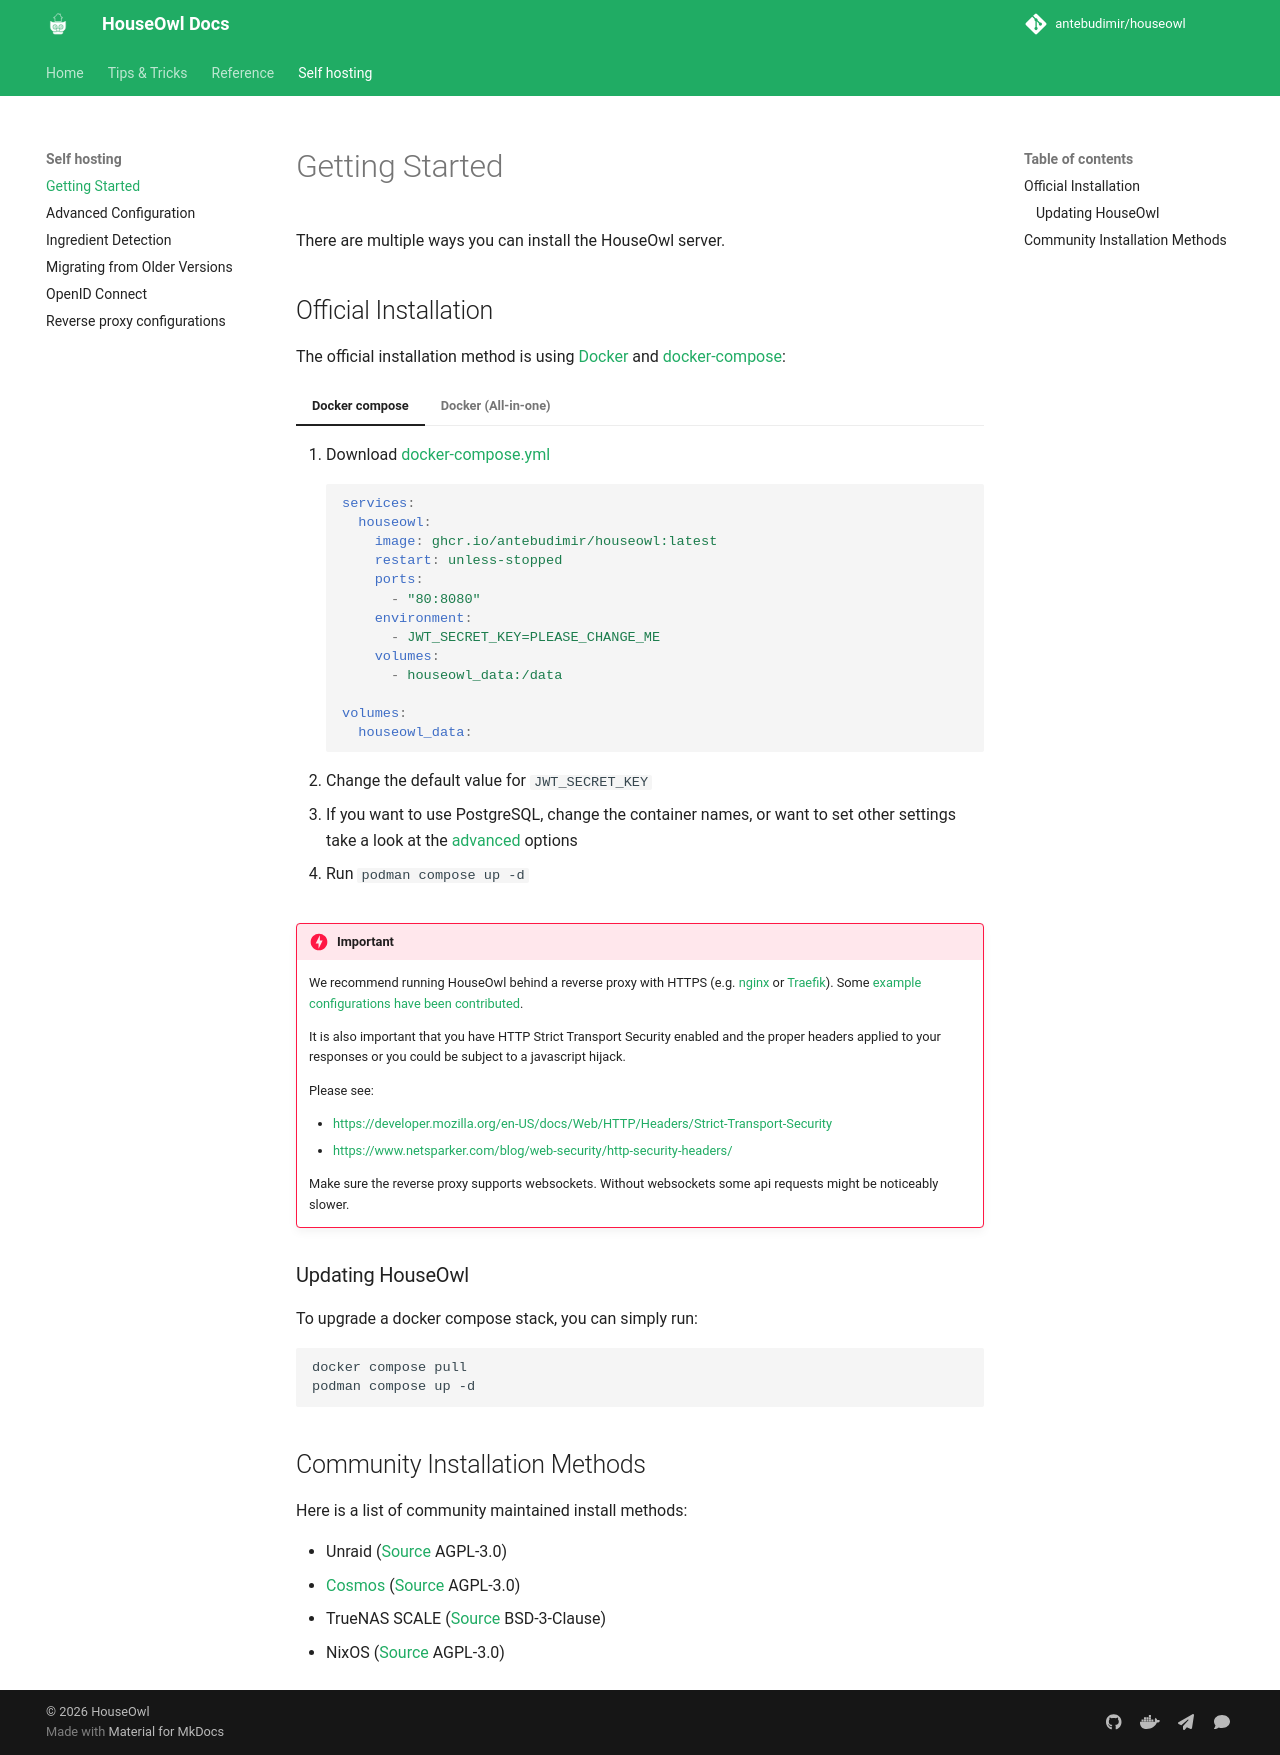

repository: antebudimir/houseowl · page: dev/self-hosting/index.html · generator: mkdocs

# Getting Started

There are multiple ways you can install the HouseOwl server.

## Official Installation

The official installation method is using [Docker](https://docs.docker.com/engine/install/) and [docker-compose](https://docs.docker.com/compose/):

=== "Docker compose"
    1. Download [docker-compose.yml](https://github.com/antebudimir/houseowl/blob/main/docker-compose.yml)
    ```yml
    services:
      houseowl:
        image: ghcr.io/antebudimir/houseowl:latest
        restart: unless-stopped
        ports:
          - "80:8080"
        environment:
          - JWT_SECRET_KEY=PLEASE_CHANGE_ME
        volumes:
          - houseowl_data:/data

    volumes:
      houseowl_data:
    ```
    2. Change the default value for `JWT_SECRET_KEY`
    3. If you want to use PostgreSQL, change the container names, or want to set other settings take a look at the [advanced](advanced.md) options
    4. Run `podman compose up -d`

=== "Docker (All-in-one)"
    1. Create a volume `docker volume create houseowl_data`
    2. Run `docker run -d -p 8080:8080 -e "JWT_SECRET_KEY=PLEASE_CHANGE_ME" -v houseowl_data:/data ghcr.io/antebudimir/houseowl:latest`

!!! danger "Important"
    We recommend running HouseOwl behind a reverse proxy with HTTPS (e.g. [nginx](https://nginx.org/en/docs/http/configuring_https_servers.html) or [Traefik](https://doc.traefik.io/traefik/)). Some [example configurations have been contributed](reverse-proxy.md).

    It is also important that you have HTTP Strict Transport Security enabled and the proper headers applied to your responses or you could be subject to a javascript hijack.

    Please see:

    - [https://developer.mozilla.org/en-US/docs/Web/HTTP/Headers/Strict-Transport-Security](https://developer.mozilla.org/en-US/docs/Web/HTTP/Headers/Strict-Transport-Security)
    - [https://www.netsparker.com/blog/web-security/http-security-headers/](https://www.netsparker.com/blog/web-security/http-security-headers/)

    Make sure the reverse proxy supports websockets. Without websockets some api requests might be noticeably slower.

### Updating HouseOwl
To upgrade a docker compose stack, you can simply run:

```
docker compose pull
podman compose up -d
```

## Community Installation Methods
Here is a list of community maintained install methods:

- Unraid ([Source](https://codeberg.org/HanSolo97/unraid-templates) AGPL-3.0)
- [Cosmos](https://cosmos-cloud.io/proxy#cosmos-ui/market-listing/cosmos-cloud/HouseOwl) ([Source](https://github.com/azukaar/cosmos-servapps-official/tree/master/servapps/Kitchenowl) AGPL-3.0)
- TrueNAS SCALE ([Source](https://github.com/truecharts/charts/tree/master/charts/stable/kitchenowl) BSD-3-Clause)
- NixOS ([Source](https://cyberchaos.dev/kloenk/nix/) AGPL-3.0)
